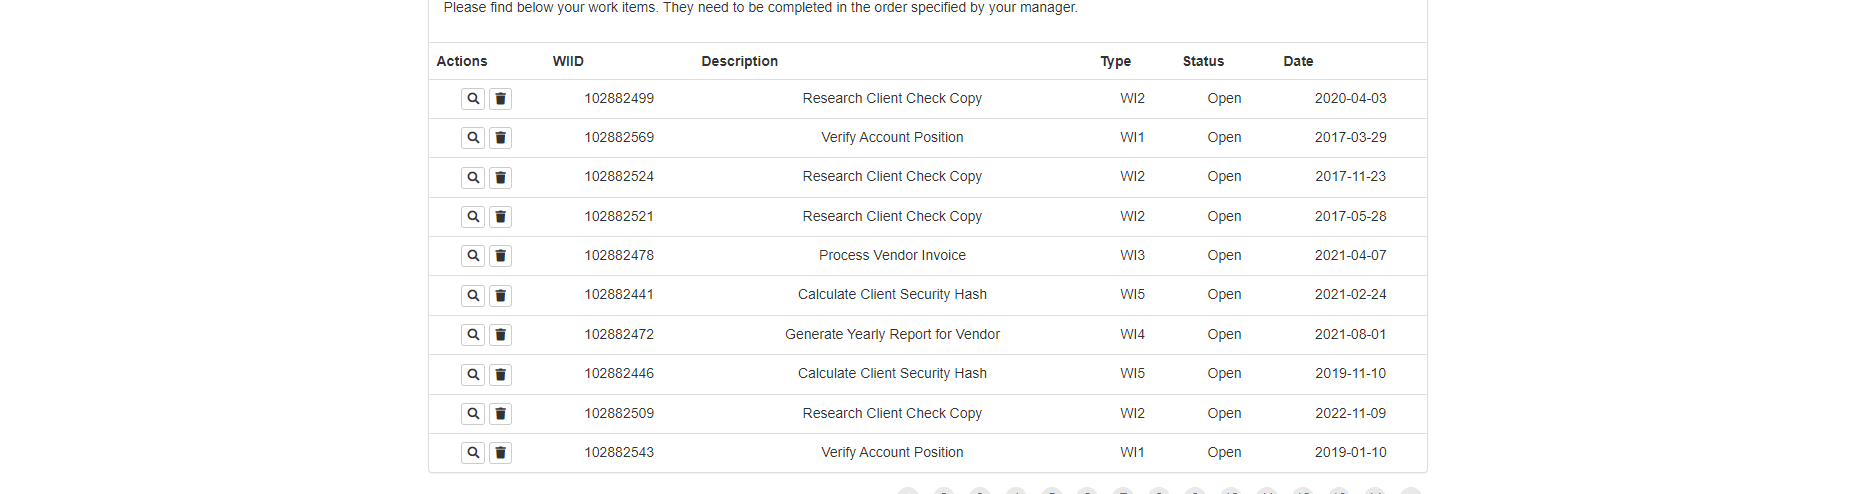
Task: Robotic Enterprise Framework
Workflow: System1_Extract_WIsTable

Step 1: get-text from the table in window 'ACME System 1 - Work Items' (chrome.exe)
